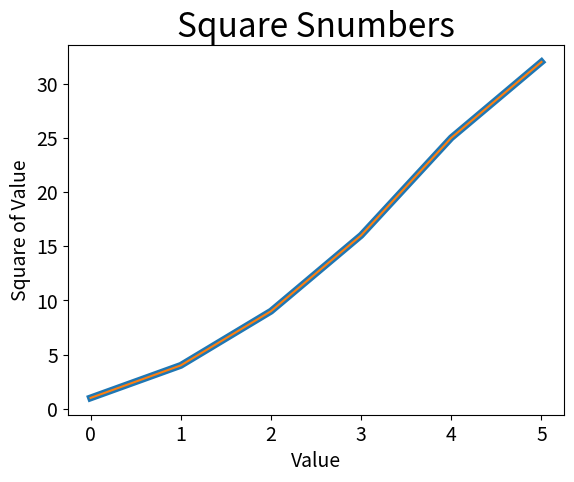

Recreate this plot in Python.
import matplotlib.pyplot as plt

squares = [1, 4, 9, 16, 25, 32]
plt.plot(squares, linewidth=5)

# Set chart title and label axes
plt.title("Square Snumbers", fontsize=24)
plt.xlabel("Value", fontsize=14)
plt.ylabel("Square of Value", fontsize=14)

# Set size of tich labels
plt.tick_params(axis='both', labelsize=14)

plt.plot(squares)
plt.show()

